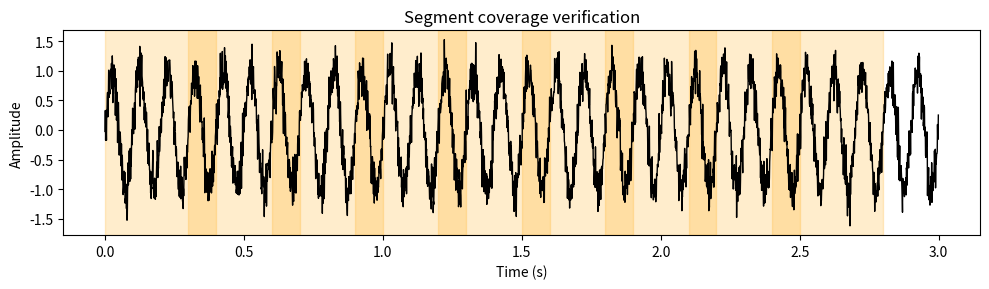

The matplotlib source for this figure:
import numpy as np
import matplotlib.pyplot as plt


def segment_signal(signal, fs, window_size=0.2, overlap=0.5):
    '''
    Segment a recorded sEMG signal into overlapping windows.

    Parameters
    -
    signal : np.ndarray
        Preprocessed sEMG signal (filtered + denoised).
    fs : int or float
        Sampling frequency (Hz).
    window_size : float
        Window length in seconds, default 0.2 (200 ms).
    overlap : float
        Fraction of overlap between consecutive windows, default 0.5.

    Returns
    -
    segments : np.ndarray
        Array of shape (num_windows, window_samples).
    timestamps : np.ndarray
        Array of [t_start, t_center, t_end] for each window (seconds).
    '''
    # Validate input
    if not isinstance(signal, np.ndarray):
        raise TypeError("signal must be a numpy array.")
    if signal.ndim != 1:
        raise ValueError("signal must be a 1D array.")
    if not (0 <= overlap < 1):
        raise ValueError("overlap must be in [0, 1).")

    # Convert seconds to samples
    window_samples = int(round(window_size * fs))
    if window_samples <= 0:
        raise ValueError("window_size too small for given fs.")
    
    step_samples = int(round(window_samples * (1 - overlap)))
    if step_samples <= 0:
        raise ValueError("overlap too large: step size becomes 0.")

    # Compute start indices of each window
    starts = np.arange(0, len(signal) - window_samples + 1, step_samples)
    num_windows = len(starts)

    # Preallocate arrays 
    segments = np.zeros((num_windows, window_samples))
    timestamps = np.zeros((num_windows, 3))

    # Fill windows and compute timestamps
    for i, start in enumerate(starts):
        end = start + window_samples
        segments[i, :] = signal[start:end]

        t_start = start / fs
        t_end = end / fs
        t_center = (t_start + t_end) / 2
        timestamps[i] = [t_start, t_center, t_end]

    return segments, timestamps


def main():
    """Verify that segment_signal meets all verification and acceptance criteria."""
    print("Running verification tests for segment_signal...\n")

    # Generate synthetic sEMG-like signal 
    fs = 1000  # Hz
    duration = 3.0  # seconds
    t = np.linspace(0, duration, int(duration * fs), endpoint=False)
    signal = np.sin(2 * np.pi * 10 * t) + 0.2 * np.random.randn(len(t))  # simulated sEMG

    # Parameters 
    window_size = 0.4  
    overlap = 0.25

    # Run segmentation 
    segments, timestamps = segment_signal(signal, fs, window_size, overlap)

    # Verification 1: Shapes 
    print(f"Number of windows: {segments.shape[0]}")
    print(f"Samples per window: {segments.shape[1]}")
    print(f"Timestamps shape: {timestamps.shape}")
    assert timestamps.shape[1] == 3, "Timestamps must be [t_start, t_center, t_end]."

    # Verification 2: Consistent timestamp increments 
    dt_centers = np.diff(timestamps[:, 1])
    mean_dt = np.mean(dt_centers)
    expected_step = window_size * (1 - overlap)
    assert np.isclose(mean_dt, expected_step, atol=1e-4), \
        f"Timestamp increment ({mean_dt}) ≠ expected step ({expected_step})."
    print("✅ Timestamp increments consistent with sampling rate.")

    # Verification 3: Duration alignment 
    durations = timestamps[:, 2] - timestamps[:, 0]
    assert np.allclose(durations, window_size, atol=1e-4), \
        "Window durations do not match expected window_size."
    print("✅ Window durations match expected value.")

    # Verification 4: Overlap check 
    step_samples = int(round(window_size * fs * (1 - overlap)))
    actual_overlap = 1 - step_samples / (window_size * fs)
    assert np.isclose(actual_overlap, overlap, atol=1e-3), \
        f"Computed overlap {actual_overlap} ≠ expected {overlap}."
    print("✅ Overlap fraction verified.")

    # Verification 5: Supports arbitrary window/overlap combinations 
    for w, o in [(0.1, 0.25), (0.3, 0.75), (0.05, 0.0)]:
        segs, _ = segment_signal(signal, fs, w, o)
        assert segs.ndim == 2 and segs.shape[1] == int(round(w * fs)), \
            f"Window size {w}s failed."
    print("✅ Function supports arbitrary window/overlap combinations.")

    # Optional Visualization 
    plt.figure(figsize=(10, 3))
    plt.plot(t, signal, color='black', lw=1)
    for ts in timestamps:
        plt.axvspan(ts[0], ts[2], color='orange', alpha=0.2)
    plt.title("Segment coverage verification")
    plt.xlabel("Time (s)")
    plt.ylabel("Amplitude")
    plt.tight_layout()
    plt.show()

    print("\nAll verification and acceptance criteria PASSED ✅")


if __name__ == "__main__":
    main()